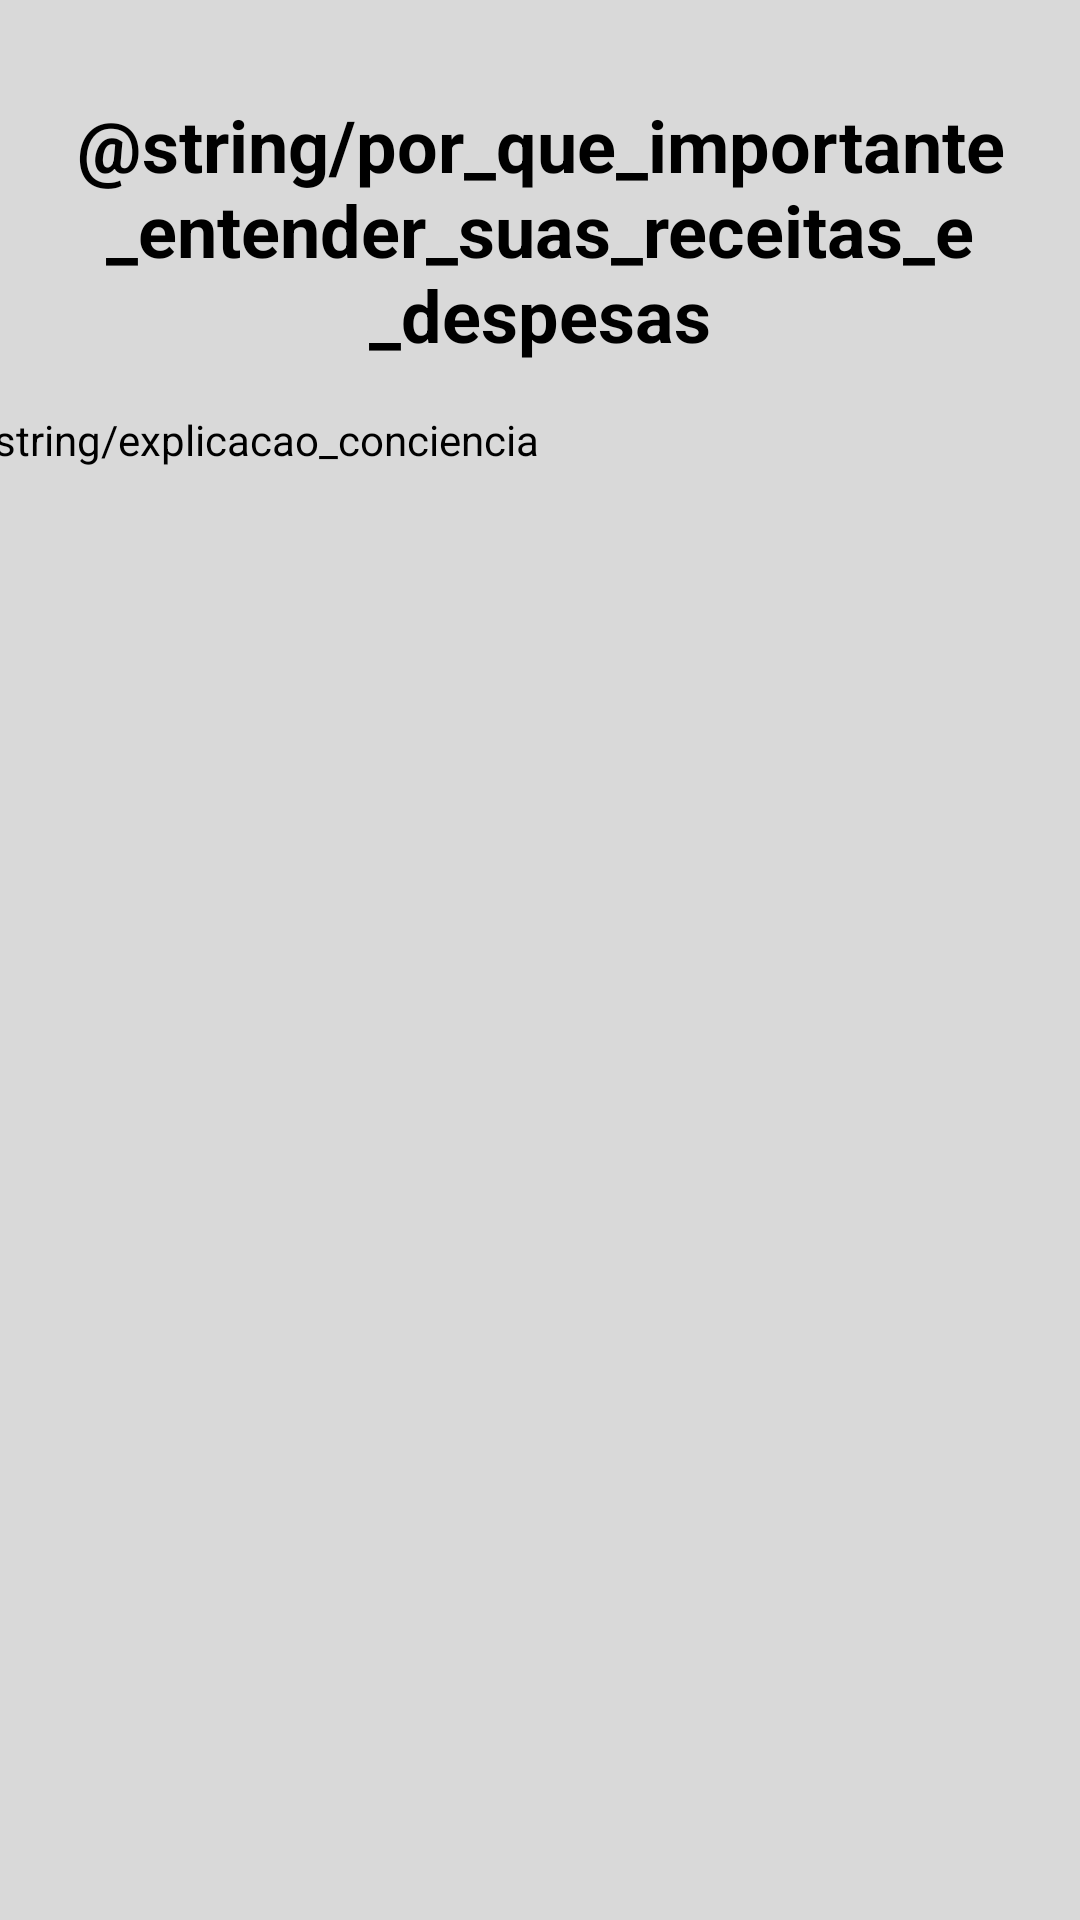

Write the Android layout XML for this screen, with the resource values it uses.
<!-- AndroidManifest.xml: application theme Theme.YCOIN -->
<!-- res/layout/activity_conciencia.xml -->
<?xml version="1.0" encoding="utf-8"?>
<androidx.constraintlayout.widget.ConstraintLayout xmlns:android="http://schemas.android.com/apk/res/android"
    xmlns:app="http://schemas.android.com/apk/res-auto"
    xmlns:tools="http://schemas.android.com/tools"
    android:id="@+id/main"
    android:layout_width="match_parent"
    android:layout_height="match_parent"
    android:background="#d9d9d9"
    tools:context=".Conciencia">

    <TextView
        android:id="@+id/textView6"
        android:layout_width="wrap_content"
        android:layout_height="wrap_content"
        android:layout_marginTop="32dp"
        android:text="@string/por_que_importante_entender_suas_receitas_e_despesas"
        android:textAlignment="center"
        android:textColor="#000000"
        android:textSize="24sp"
        android:textStyle="bold"
        app:layout_constraintEnd_toEndOf="parent"
        app:layout_constraintStart_toStartOf="parent"
        app:layout_constraintTop_toTopOf="parent" />

    <TextView
        android:id="@+id/textView19"
        android:layout_width="390dp"
        android:layout_height="wrap_content"
        android:layout_marginStart="16dp"
        android:layout_marginTop="16dp"
        android:layout_marginEnd="16dp"
        android:text="@string/explicacao_conciencia"
        android:textAlignment="viewStart"
        android:textColor="#000000"
        app:layout_constraintEnd_toEndOf="@+id/textView6"
        app:layout_constraintStart_toStartOf="@+id/textView6"
        app:layout_constraintTop_toBottomOf="@+id/textView6"
        tools:ignore="VisualLintLongText,VisualLintBounds,TextSizeCheck" />

</androidx.constraintlayout.widget.ConstraintLayout>
<!-- resources referenced by this layout -->
<resources>
  <style name="Theme.YCOIN" parent="Base.Theme.YCOIN" />
  <style name="Base.Theme.YCOIN" parent="Theme.Material3.DayNight.NoActionBar">
          <item name="colorPrimary">@color/bege</item>
          
          
      </style>
  <color name="bege">#D9D9D9</color>
</resources>
